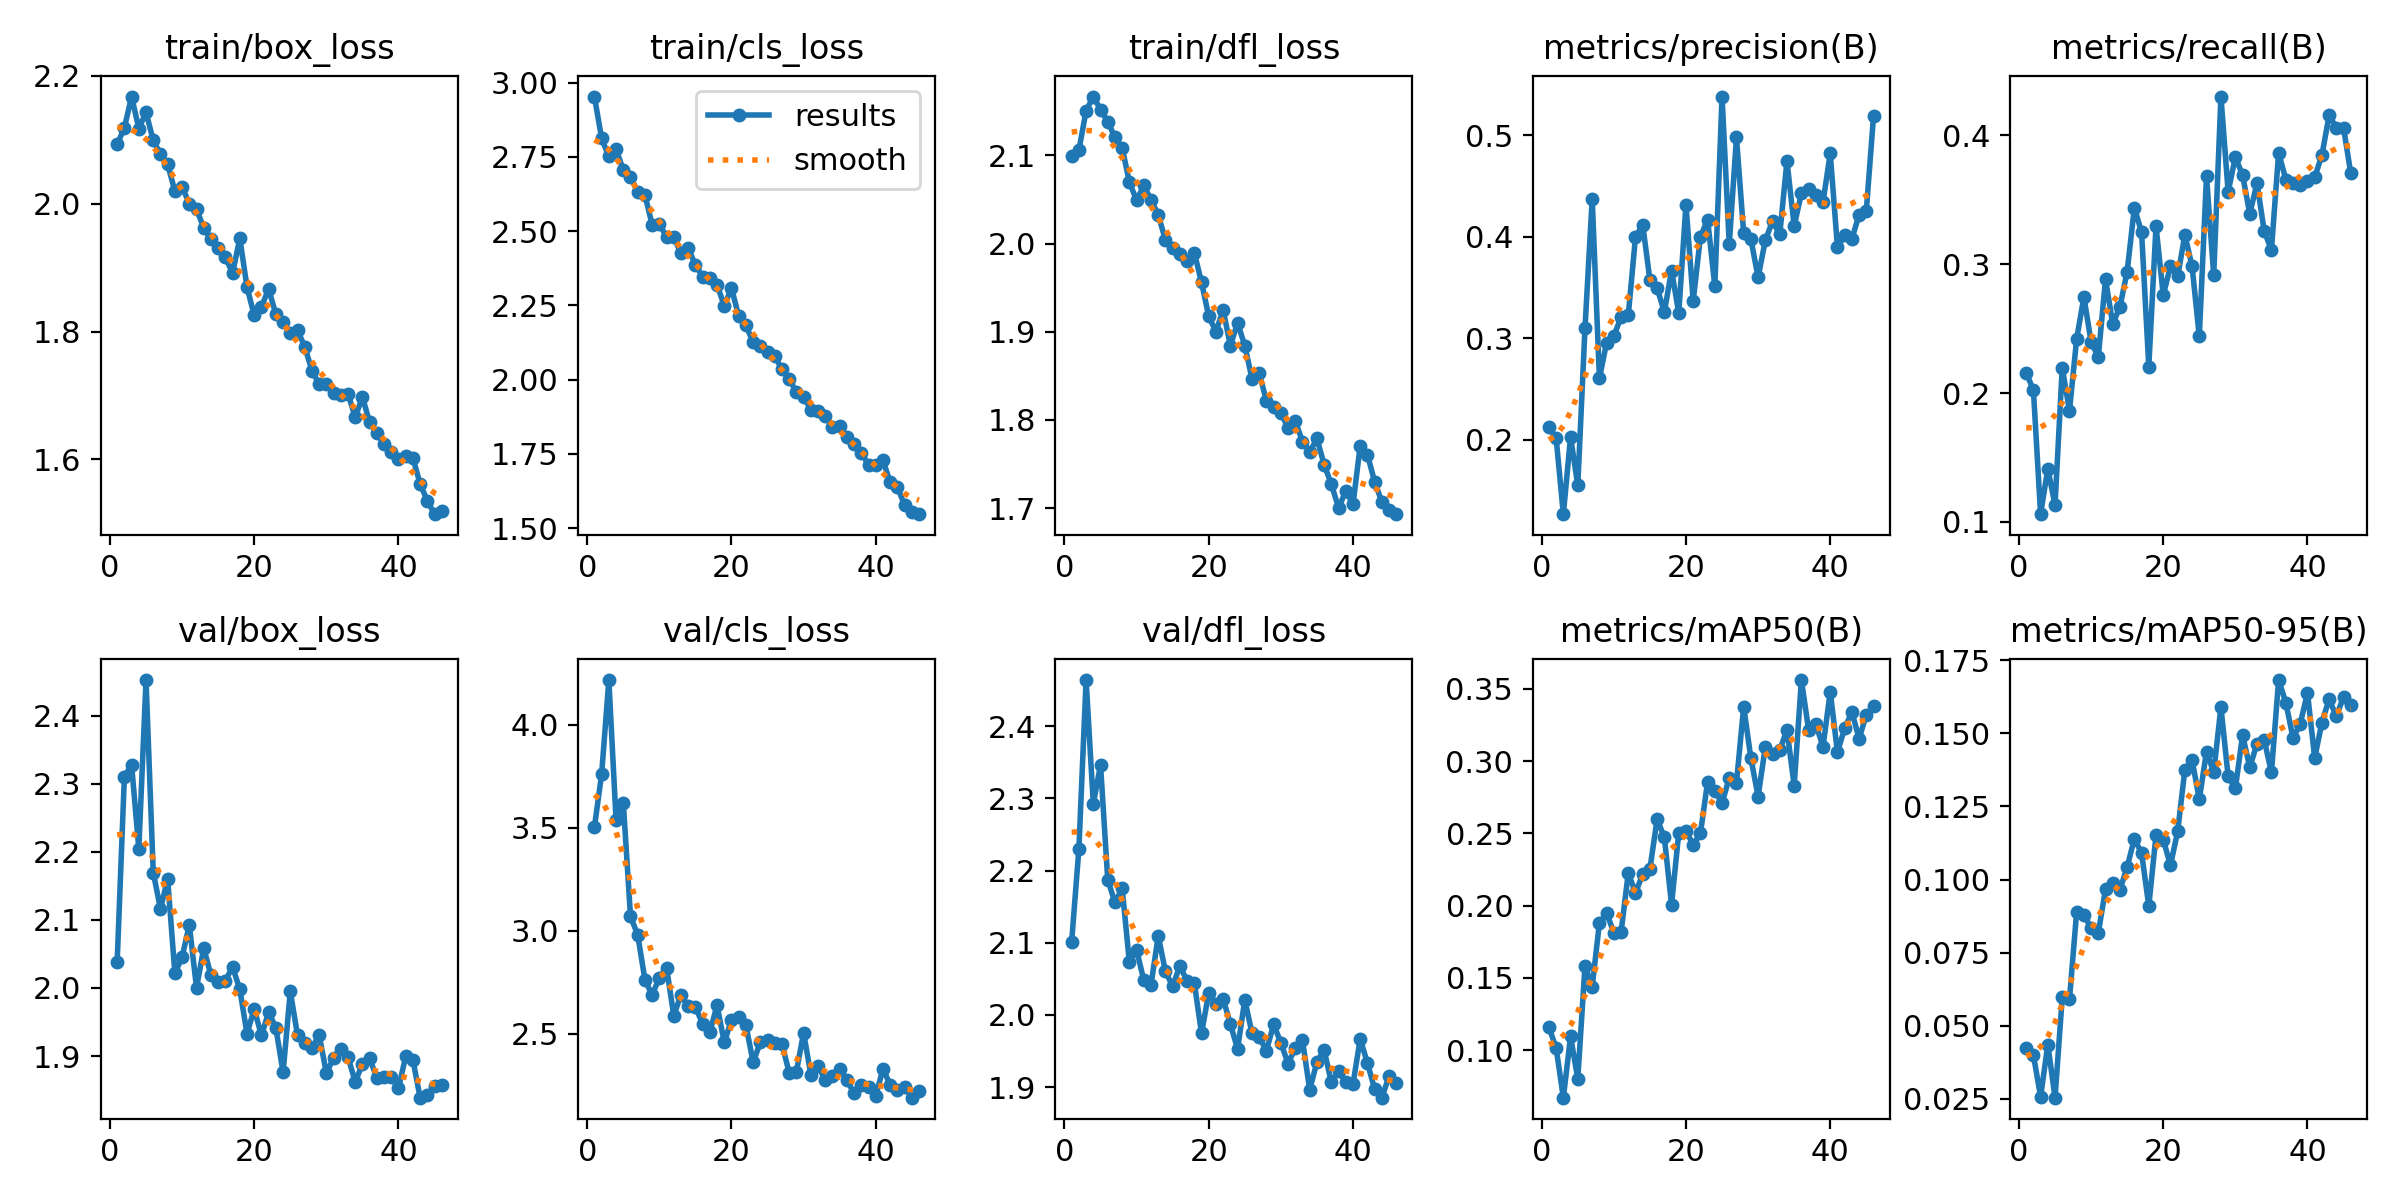

Values plotted in this chart, from the file beside it:
epoch, time, train/box_loss, train/cls_loss, train/dfl_loss, metrics/precision(B), metrics/recall(B), metrics/mAP50(B), metrics/mAP50-95(B), val/box_loss, val/cls_loss, val/dfl_loss, lr/pg0, lr/pg1, lr/pg2
1, 373.3, 2.093, 2.953, 2.099, 0.2122, 0.2156, 0.1159, 0.04232, 2.039, 3.503, 2.102, 0.0005501, 0.0005501, 0.0005501
2, 715.9, 2.119, 2.812, 2.106, 0.2016, 0.2025, 0.1015, 0.04, 2.31, 3.76, 2.23, 0.001084, 0.001084, 0.001084
3, 1058, 2.168, 2.751, 2.151, 0.1266, 0.106, 0.06717, 0.02574, 2.328, 4.216, 2.464, 0.001596, 0.001596, 0.001596
4, 1400, 2.118, 2.776, 2.167, 0.2028, 0.1414, 0.1095, 0.04352, 2.204, 3.536, 2.292, 0.001568, 0.001568, 0.001568
5, 1744, 2.143, 2.706, 2.152, 0.1551, 0.113, 0.08031, 0.02539, 2.452, 3.622, 2.346, 0.001535, 0.001535, 0.001535
6, 2133, 2.099, 2.682, 2.138, 0.31, 0.2197, 0.1583, 0.05972, 2.17, 3.07, 2.187, 0.001502, 0.001502, 0.001502
7, 2558, 2.078, 2.632, 2.12, 0.4375, 0.1862, 0.1441, 0.05901, 2.116, 2.98, 2.156, 0.001469, 0.001469, 0.001469
8, 2983, 2.062, 2.622, 2.109, 0.2606, 0.242, 0.1882, 0.08903, 2.16, 2.763, 2.175, 0.001436, 0.001436, 0.001436
9, 3362, 2.02, 2.522, 2.07, 0.2958, 0.2746, 0.195, 0.08801, 2.022, 2.688, 2.073, 0.001403, 0.001403, 0.001403
10, 3732, 2.027, 2.524, 2.049, 0.3023, 0.2396, 0.1813, 0.08332, 2.045, 2.773, 2.09, 0.00137, 0.00137, 0.00137
11, 4168, 2, 2.481, 2.066, 0.3208, 0.228, 0.1817, 0.08175, 2.093, 2.822, 2.048, 0.001337, 0.001337, 0.001337
12, 4544, 1.992, 2.48, 2.05, 0.3226, 0.2883, 0.2225, 0.0967, 2, 2.588, 2.042, 0.001304, 0.001304, 0.001304
13, 4880, 1.962, 2.425, 2.032, 0.3998, 0.2535, 0.2091, 0.09875, 2.059, 2.691, 2.109, 0.001271, 0.001271, 0.001271
14, 5214, 1.945, 2.442, 2.004, 0.4121, 0.2668, 0.2217, 0.09648, 2.019, 2.633, 2.06, 0.001238, 0.001238, 0.001238
15, 5549, 1.931, 2.386, 1.995, 0.3574, 0.2943, 0.2255, 0.1043, 2.009, 2.629, 2.04, 0.001205, 0.001205, 0.001205
16, 5883, 1.916, 2.347, 1.988, 0.3497, 0.3438, 0.2599, 0.1139, 2.011, 2.55, 2.068, 0.001172, 0.001172, 0.001172
17, 6218, 1.892, 2.342, 1.98, 0.3257, 0.3247, 0.2473, 0.1091, 2.031, 2.508, 2.047, 0.001139, 0.001139, 0.001139
18, 6553, 1.946, 2.319, 1.99, 0.3668, 0.2205, 0.2008, 0.09093, 1.998, 2.639, 2.045, 0.001106, 0.001106, 0.001106
19, 6887, 1.87, 2.249, 1.956, 0.3251, 0.3297, 0.2505, 0.1152, 1.933, 2.459, 1.975, 0.001073, 0.001073, 0.001073
20, 7223, 1.825, 2.308, 1.918, 0.4319, 0.2758, 0.2518, 0.1137, 1.969, 2.567, 2.03, 0.00104, 0.00104, 0.00104
21, 7557, 1.839, 2.214, 1.9, 0.3367, 0.2984, 0.2422, 0.1049, 1.93, 2.582, 2.015, 0.001007, 0.001007, 0.001007
22, 7892, 1.867, 2.184, 1.925, 0.3999, 0.2904, 0.25, 0.1164, 1.964, 2.543, 2.022, 0.0009739, 0.0009739, 0.0009739
23, 8227, 1.827, 2.126, 1.884, 0.4171, 0.3226, 0.2858, 0.1376, 1.941, 2.363, 1.988, 0.0009409, 0.0009409, 0.0009409
24, 8562, 1.814, 2.115, 1.91, 0.3513, 0.2984, 0.2796, 0.1409, 1.876, 2.458, 1.953, 0.0009078, 0.0009078, 0.0009078
25, 8897, 1.797, 2.094, 1.884, 0.5383, 0.2439, 0.2709, 0.1274, 1.995, 2.469, 2.021, 0.0008748, 0.0008748, 0.0008748
26, 9232, 1.802, 2.079, 1.847, 0.3928, 0.3682, 0.2885, 0.1438, 1.931, 2.457, 1.975, 0.0008418, 0.0008418, 0.0008418
27, 9567, 1.776, 2.035, 1.853, 0.498, 0.2913, 0.2851, 0.1367, 1.919, 2.451, 1.969, 0.0008088, 0.0008088, 0.0008088
28, 9901, 1.739, 2.003, 1.822, 0.4035, 0.4301, 0.3378, 0.159, 1.912, 2.312, 1.951, 0.0007758, 0.0007758, 0.0007758
29, 10236, 1.718, 1.958, 1.814, 0.3977, 0.3561, 0.302, 0.1353, 1.931, 2.316, 1.987, 0.0007428, 0.0007428, 0.0007428
30, 10570, 1.719, 1.943, 1.808, 0.3602, 0.3831, 0.2756, 0.1312, 1.875, 2.506, 1.961, 0.0007098, 0.0007098, 0.0007098
31, 10904, 1.703, 1.898, 1.791, 0.3966, 0.3691, 0.3099, 0.1494, 1.897, 2.301, 1.933, 0.0006768, 0.0006768, 0.0006768
32, 11237, 1.701, 1.894, 1.799, 0.4155, 0.3391, 0.305, 0.1384, 1.911, 2.345, 1.954, 0.0006438, 0.0006438, 0.0006438
33, 11572, 1.703, 1.877, 1.775, 0.4024, 0.3629, 0.3076, 0.1465, 1.898, 2.277, 1.965, 0.0006108, 0.0006108, 0.0006108
34, 11906, 1.666, 1.841, 1.763, 0.4748, 0.3257, 0.3218, 0.1478, 1.862, 2.295, 1.896, 0.0005778, 0.0005778, 0.0005778
35, 12239, 1.698, 1.843, 1.779, 0.4107, 0.311, 0.2831, 0.1366, 1.888, 2.328, 1.935, 0.0005448, 0.0005448, 0.0005448
36, 12573, 1.658, 1.808, 1.749, 0.4429, 0.3865, 0.3562, 0.1682, 1.897, 2.276, 1.952, 0.0005118, 0.0005118, 0.0005118
37, 12907, 1.641, 1.784, 1.727, 0.4474, 0.3655, 0.3217, 0.1605, 1.867, 2.211, 1.907, 0.0004788, 0.0004788, 0.0004788
38, 13241, 1.624, 1.753, 1.7, 0.4417, 0.3632, 0.3256, 0.1483, 1.869, 2.253, 1.922, 0.0004458, 0.0004458, 0.0004458
39, 13574, 1.611, 1.714, 1.719, 0.4345, 0.3611, 0.3101, 0.1533, 1.869, 2.241, 1.907, 0.0004127, 0.0004127, 0.0004127
40, 13908, 1.6, 1.714, 1.704, 0.4822, 0.3642, 0.348, 0.1639, 1.853, 2.2, 1.904, 0.0003797, 0.0003797, 0.0003797
41, 14238, 1.605, 1.729, 1.771, 0.3897, 0.3674, 0.3063, 0.1416, 1.9, 2.329, 1.967, 0.0003467, 0.0003467, 0.0003467
42, 14570, 1.603, 1.655, 1.761, 0.4014, 0.3846, 0.3227, 0.1537, 1.894, 2.254, 1.934, 0.0003137, 0.0003137, 0.0003137
43, 14901, 1.561, 1.638, 1.73, 0.3979, 0.4154, 0.3342, 0.1617, 1.839, 2.226, 1.897, 0.0002807, 0.0002807, 0.0002807
44, 15231, 1.535, 1.579, 1.707, 0.422, 0.4058, 0.3155, 0.1558, 1.843, 2.241, 1.886, 0.0002477, 0.0002477, 0.0002477
45, 15562, 1.514, 1.555, 1.698, 0.4257, 0.4058, 0.3322, 0.1625, 1.856, 2.191, 1.915, 0.0002147, 0.0002147, 0.0002147
46, 15893, 1.52, 1.547, 1.693, 0.5189, 0.3704, 0.3386, 0.1598, 1.857, 2.222, 1.906, 0.0001817, 0.0001817, 0.0001817
